Run: headless pygame with SDL's dummy video driver; simulated clock (each Clock.tick advances the game by its frame time, no real sleeping); random seed 0; keys injected as events and as key.get_pressed() state; mouse plan: one left click at the window centre at the start of phase 2, then a move to the lower-right quarter at the start of phase 3.
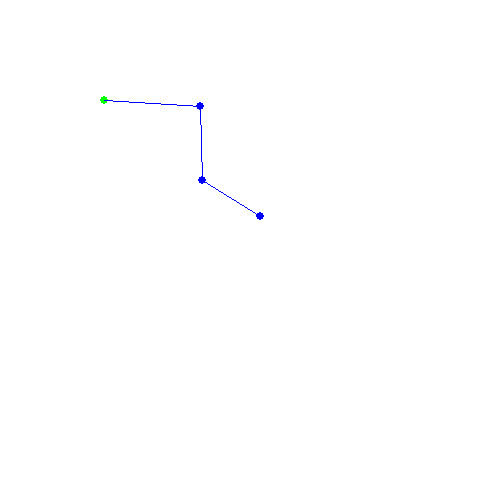
Frame 1 of 4 · flips 1–60 · no input
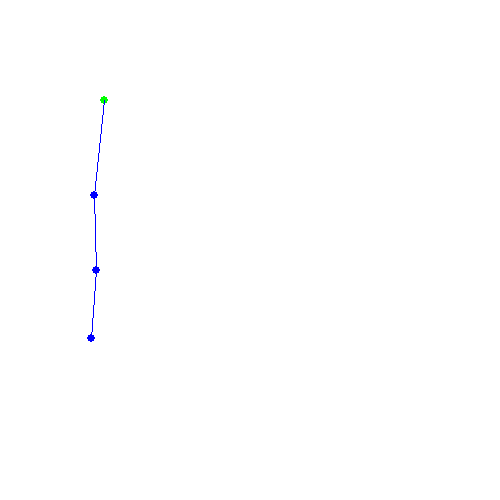
Frame 2 of 4 · flips 61–180 · clicked the window centre · tapped SPACE, RETURN · held RIGHT (→), D
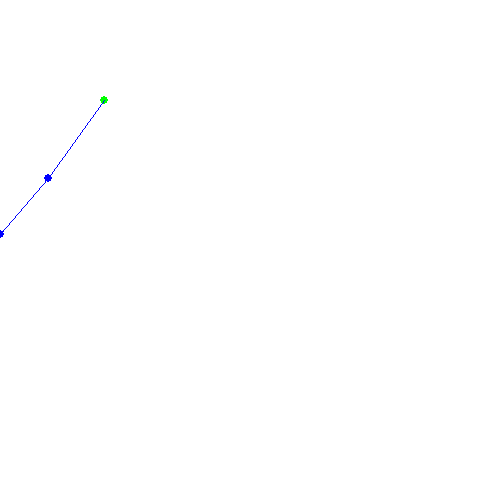
Frame 3 of 4 · flips 181–300 · moved the mouse to the lower-right quarter · held DOWN (↓), S
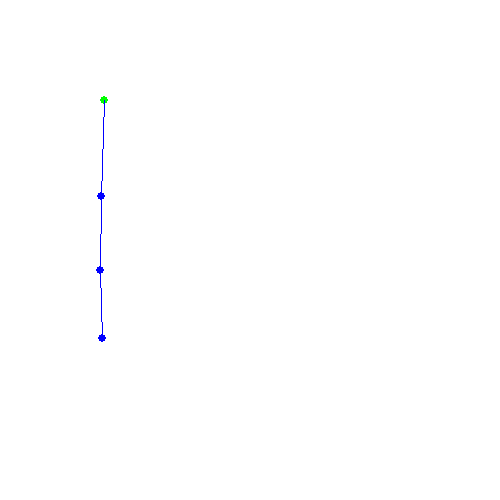
Frame 4 of 4 · flips 301–420 · held LEFT (←), A, UP (↑), W

The pygame program that drew these frames:

import pygame
from math import *
from pygame.constants import MOUSEMOTION
from pygame.event import get
from pygame.math import *
import pygame.draw
import pygame.mouse
import random

pygame.init()

class Point:
    pos: Vector2 = None
    prev_pos = []
    locked: bool = False
    def __init__(self, position, locked) -> None:
        self.pos = position
        self.prev_pos = [self.pos.x, self.pos.y]
        self.locked = locked
    
    def update(self):
        self.prev_pos[0] = self.pos.x
        self.prev_pos[1] = self.pos.y

    def get_vel(self):
        return self.pos - Vector2(self.prev_pos[0], self.prev_pos[1])

    def draw(self):
        if self.locked:
            color = (0,255,0)
        else:
            color = (0,0,255)
        pygame.draw.circle(screen, color, (self.pos.x * 2, self.pos.y * 2), 4)

    def __str__(self) -> str:
        return str(self.pos) + " locked = " + str(locked)

class Stick:
    pointA: Point = None
    pointB: Point = None
    length: float = None

    def __init__(self, pointA: Point = None, pointB: Point = None) -> None:
        if pointA and pointB:
            self.pointA = pointA
            self.pointB = pointB
            self.do_init()
        else:
            pass

    def do_init(self):
        if self.pointA and self.pointB:
            self.length = self.pointA
            self.length = self.pointA.pos.distance_to(self.pointB.pos)

    def draw(self):
        if self.pointA and self.pointB:
            pygame.draw.line(screen, (0,0,255), (self.pointA.pos.x * 2, self.pointA.pos.y * 2), (self.pointB.pos.x * 2, self.pointB.pos.y * 2))

    def __str__(self) -> str:
        return str(self.pointA) + " | " + str(self.pointB)

        
class Rope():
    points: list[Point] = []
    sticks: list[Stick] = []
    def __init__(self, points:list=None, sticks:list=None, offset: Vector2=None):
        
        if sticks and points:
            for stick in sticks:
                if stick.pointA and stick.pointB:
                    self.sticks.append(stick)
        elif points:
            self.points: list[Point] = points.copy()
        elif offset:
            points = [
                Point(Vector2(offset.x + random.randint(-10,10), offset.y), True),
                Point(Vector2(50+offset.x, offset.y + random.randint(-10,10)), False),
                Point(Vector2(60+offset.x + random.randint(-10,10), 40 + offset.y), False),
                Point(Vector2(80+offset.x, 60 + offset.y + random.randint(-10,10)), False)
            ]
            sticks = [
                Stick(points[0], points[1]),
                Stick(points[1], points[2]),
                Stick(points[2], points[3])
            ]
            self.points = points
            self.sticks = sticks
        else:
            self.points = []
            self.sticks = []

    def add_point(self, point:Point = None, x:float = None, y: float = None, locked: bool = False):
        if point:
            self.points.append(point)
        else:
            self.points.append(Point(Vector2(x,y), locked))
    def add_stick(self, stick:Stick = None, pA: Point = None, pB: Point = None):
        if stick:
            if stick.pointA and stick.pointB:
                self.sticks.append(stick)
        else:
            stick = Stick(pA, pB)
            stick.do_init()
            self.sticks.append(stick)
        self.sticks.append(Stick(pA, pB))
    def render(self):
        for point in self.points:
            point.draw()
        for stick in self.sticks:
            stick.draw()
    def __str__(self):
        return f"Rope with {len(points)} points and {len(sticks)} sticks"

    def update(self, delta):
        if not self.points and self.sticks:
            return

        g = Vector2(0,1) * gravity
        #used for type hints
        point: Point
        for point in self.points:
            if not point.locked:

                velocity = point.get_vel()
                point.update()

                point.pos += velocity
                point.pos += g * delta
                
        #used for type hints
        stick: Stick
        for i in range(3):
            for stick in self.sticks:
                # print(stick)
                if stick.pointA and stick.pointB:
                    # dist = (stick.pointA)
                    dist = (stick.pointA.pos - stick.pointB.pos).magnitude()
                    d_pos = (stick.pointA.pos - stick.pointB.pos)
                    dl = stick.length - dist
                    current = d_pos * 0.5 * (dl/dist)
                    
                    a = stick.pointA.locked
                    b = stick.pointB.locked
                    if not a and not b:
                        stick.pointA.pos += current
                        stick.pointB.pos -= current
                    elif b and not a:
                        stick.pointA.pos += (current * 2)
                    elif a and not b:
                        stick.pointB.pos -= (current * 2)


def get_closest_point(pos: Vector2):
    closest = None
    closest_dist = None
    point: Point

    for rope in ropes:
        for point in rope.points:
            distance = point.pos.distance_to(pos)
            if not closest:
                closest_dist = point.pos.distance_to(pos)
                closest = point
            else:
                if distance < closest_dist:
                    closest_dist = distance
                    closest = point

    return closest

def get_closest_stick(pos: Vector2):
    closest = None
    closest_dist = None
    stick: Stick = None
    rope: Rope = None

    for rope in ropes:
        for stick in rope.sticks:
            if stick and stick.pointA and stick.pointB:
                center = stick.pointA.pos.lerp(stick.pointB.pos, 0.5)
                distance = pos.distance_to(center)
                if not closest:
                    if not closest:
                        closest_dist = distance
                        closest = stick
                    else:
                        if distance < closest_dist:
                            closest_dist = distance
                            closest = stick
    
    return (rope, stick)

def update(delta):
    for rope in ropes:
        rope.update(delta)

def render():
    for rope in ropes:
        rope.render()

def setupSticksTemp():
    for i in range(len(points)-1):
        sticks.append(Stick(
            points[i], points[i+1]
        ))

def add_point(point):
    points.append(point)
    print(points)

screen = pygame.display.set_mode([500,500])
FPS = 120
fpsClock = pygame.time.Clock()

# SIMULATION VARS
points = []
sticks = []
ropes: list[Rope] = []
tempRope = Rope(offset=Vector2(50,50))
ropes.append(tempRope)
# ropes.append(Rope())
gravity = 20

run = True
setup = True
pause = True
setupPoints = False
setupSticks = False
setupRopes = False
locked = False
eraser = False
tempStick = Stick()


while run:
    delta = fpsClock.tick(FPS) / 1000
    mouse_pos = pygame.mouse.get_pos()
    for event in pygame.event.get():
        if event.type == pygame.QUIT:
            run = False

        elif event.type == pygame.MOUSEBUTTONUP:
            
            if setupPoints:
                point = Point(
                    Vector2(
                        mouse_pos[0] / 2,
                        mouse_pos[1] / 2
                    ),
                    locked
                )

                tempRope.add_point(point)
                
            elif setupSticks:
                c_point = get_closest_point(Vector2(
                    mouse_pos[0]/2, mouse_pos[1]/2
                ))
                print(c_point)
                if tempStick.pointA is None:
                    tempStick.pointA = c_point
                elif tempStick.pointB is None:
                    if c_point is tempStick.pointA:
                        print("Oops! Start and end point are the same!")
                    else:
                        tempStick.pointB = c_point
                        tempStick.do_init()

                        tempRope.add_stick(tempStick)
                        print(tempRope.sticks)

                        print("Added stick: " + str(tempStick))
                        tempStick = Stick()
            elif setupRopes:
                ropes.append(Rope(offset=Vector2(mouse_pos[0]/2, mouse_pos[1]/2)))
                    
        elif event.type == pygame.KEYDOWN:
            if event.key == pygame.K_SPACE:
                locked = not locked
                print("locked = " + str(locked))
            elif event.key == pygame.K_RETURN:
                # if setup:
                #     if setupSticks:
                #         temp = Rope(points, sticks)
                #         ropes.append(temp)
                #         points = []
                #         sticks = []
                #         print("Yee")

                #     else:
                #         points = []
                #         sticks = []
                #         setupPoints = True
                #         setupSticks = False

                setup = not setup
            
            if setup:
                if event.key == pygame.K_1:
                    print("Setting up points")
                    setupPoints = True
                    setupSticks = False
                    setupRopes = False
                elif event.key == pygame.K_2:
                    setupPoints = False
                    setupSticks = True
                    setupRopes = False
                    print("Setting up sticks")
                elif event.key == pygame.K_3:
                    print("Setting up ropes")
                    setupPoints = False
                    setupSticks = False
                    setupRopes = True
                elif event.key == pygame.K_0:
                    print("yee")
                    ropes = []
                    points = []
                    sticks = []
                elif event.key == pygame.K_BACKSPACE:
                    (rope, stick) = get_closest_stick(Vector2(mouse_pos[0]/2, mouse_pos[1]/2))
                    if rope and stick:
                        rope.sticks.remove(stick)

    screen.fill((255, 255, 255))
    if delta < 1 and delta != None:
        if not setup:
            update(delta)
    render()
    pygame.display.flip()
   


pygame.quit()
